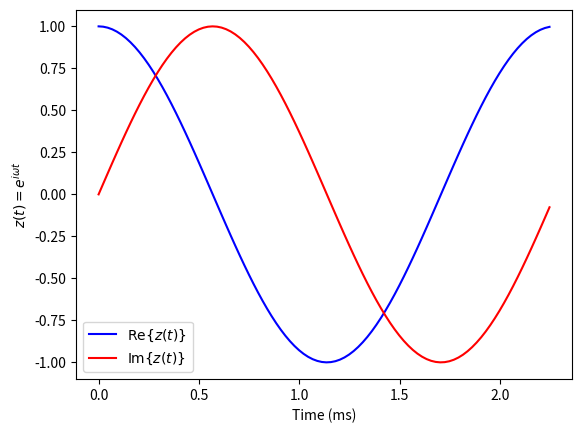

Generate this figure with matplotlib:
#!/usr/bin/env python3
import numpy as n
import scipy.constants as c
import matplotlib.pyplot as plt

print("Hello World!")
# test numpy and scipy
print(n.pi)
print(c.pi)

# create and plot a complex sinusoidal signal
sample_rate = 44100.0 # samples per second
t = n.arange(100)/sample_rate # 100 samples
# complex sinusoid
csin = n.exp(1j*2.0*n.pi*440.0*t) # 440 Hz signal
plt.plot(t*1e3, csin.real,color="blue",
         label="$\mathrm{Re}\{z(t)\}$")
plt.plot(t*1e3, csin.imag,color="red",
         label="$\mathrm{Im}\{z(t)\}$")
plt.xlabel("Time (ms)")
plt.ylabel("$z(t)=e^{i\omega t}$")
plt.legend()
plt.show()

